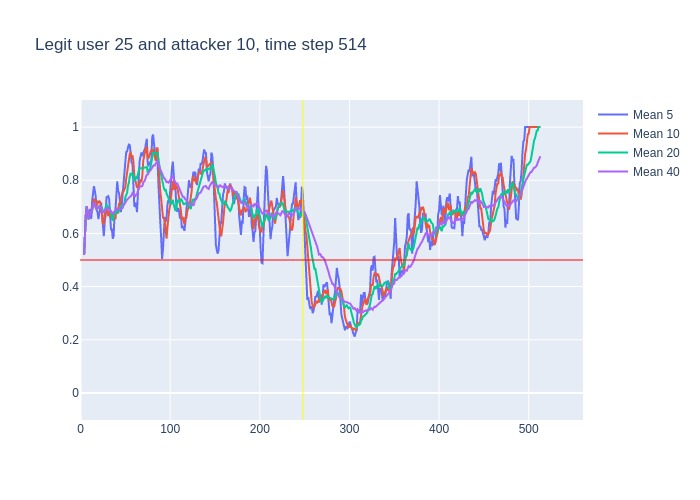

The table this chart was drawn from, first rows:
, time, confidence, avg_5_conf, avg_10_conf, avg_20_conf, avg_40_conf, real_user, predicted, user_count
0, 3, 0.52, , , , , 25, 25, 16
1, 4, 0.75, 0.52, 0.52, 0.52, 0.52, 25, 25, 16
2, 5, 0.74, 0.635, 0.635, 0.635, 0.635, 25, 25, 16
3, 6, 0.8, 0.67, 0.67, 0.67, 0.67, 25, 25, 16
4, 7, 0.52, 0.7025, 0.7025, 0.7025, 0.7025, 25, 25, 16
5, 8, 0.59, 0.666, 0.666, 0.666, 0.666, 25, 25, 16
6, 9, 0.76, 0.68, 0.6533, 0.6533, 0.6533, 25, 25, 16
7, 10, 0.79, 0.682, 0.6686, 0.6686, 0.6686, 25, 25, 16
8, 11, 0.61, 0.692, 0.6838, 0.6838, 0.6838, 25, 25, 16
9, 12, 0.86, 0.654, 0.6756, 0.6756, 0.6756, 25, 25, 16
10, 13, 0.77, 0.722, 0.694, 0.694, 0.694, 25, 25, 16
11, 14, 0.86, 0.758, 0.719, 0.7009, 0.7009, 25, 25, 16
12, 15, 0.7, 0.778, 0.73, 0.7142, 0.7142, 25, 25, 16
13, 16, 0.5, 0.76, 0.726, 0.7131, 0.7131, 25, 25, 16
14, 17, 0.61, 0.738, 0.696, 0.6979, 0.6979, 25, 25, 16
15, 18, 0.73, 0.688, 0.705, 0.692, 0.692, 25, 25, 16
16, 19, 0.73, 0.68, 0.719, 0.6944, 0.6944, 25, 25, 16
17, 20, 0.84, 0.654, 0.716, 0.6965, 0.6965, 25, 25, 16
18, 21, 0.58, 0.682, 0.721, 0.7044, 0.7044, 25, 25, 16
19, 22, 0.7, 0.698, 0.718, 0.6979, 0.6979, 25, 25, 16
20, 23, 0.5, 0.716, 0.702, 0.698, 0.698, 25, 25, 16
21, 24, 0.47, 0.67, 0.675, 0.697, 0.6886, 25, 25, 16
22, 25, 0.7, 0.618, 0.636, 0.683, 0.6786, 25, 25, 16
23, 26, 0.85, 0.59, 0.636, 0.681, 0.6796, 25, 25, 16
24, 27, 0.82, 0.644, 0.671, 0.6835, 0.6867, 25, 25, 16
25, 28, 0.84, 0.668, 0.692, 0.6985, 0.692, 25, 25, 16
26, 29, 0.48, 0.736, 0.703, 0.711, 0.6977, 25, 25, 16
27, 30, 0.71, 0.738, 0.678, 0.697, 0.6896, 25, 25, 16
28, 31, 0.79, 0.74, 0.665, 0.693, 0.6904, 25, 25, 16
29, 32, 0.44, 0.728, 0.686, 0.702, 0.6938, 25, 25, 16
30, 33, 0.66, 0.652, 0.66, 0.681, 0.6853, 25, 25, 16
31, 34, 0.48, 0.616, 0.676, 0.6755, 0.6845, 25, 25, 16
32, 35, 0.53, 0.616, 0.677, 0.6565, 0.6781, 25, 25, 16
33, 36, 0.84, 0.58, 0.66, 0.648, 0.6736, 25, 25, 16
34, 37, 0.88, 0.59, 0.659, 0.665, 0.6785, 25, 25, 16
35, 38, 0.72, 0.678, 0.665, 0.6785, 0.6843, 25, 25, 16
36, 39, 0.92, 0.69, 0.653, 0.678, 0.6853, 25, 25, 16
37, 40, 0.62, 0.778, 0.697, 0.6875, 0.6916, 25, 25, 16
38, 41, 0.66, 0.796, 0.688, 0.6765, 0.6897, 25, 25, 16
39, 42, 0.84, 0.76, 0.675, 0.6805, 0.689, 25, 25, 16
40, 43, 0.56, 0.752, 0.715, 0.6875, 0.6927, 25, 25, 16
41, 44, 0.72, 0.72, 0.705, 0.6905, 0.6937, 25, 25, 16
42, 45, 0.75, 0.68, 0.729, 0.703, 0.693, 25, 25, 16
43, 46, 0.9, 0.706, 0.751, 0.7055, 0.6933, 25, 25, 16
44, 47, 0.89, 0.754, 0.757, 0.708, 0.6957, 25, 25, 16
45, 48, 0.85, 0.764, 0.758, 0.7115, 0.705, 25, 25, 16
46, 49, 0.95, 0.822, 0.771, 0.712, 0.7115, 25, 25, 16
47, 50, 0.94, 0.868, 0.774, 0.7355, 0.7162, 25, 25, 16
48, 51, 0.91, 0.906, 0.806, 0.747, 0.72, 25, 25, 16
49, 52, 0.97, 0.908, 0.831, 0.753, 0.7275, 25, 25, 16
50, 53, 0.9, 0.924, 0.844, 0.7795, 0.7303, 25, 25, 16
51, 54, 0.94, 0.934, 0.878, 0.7915, 0.7335, 25, 25, 16
52, 55, 0.78, 0.932, 0.9, 0.8145, 0.7355, 25, 25, 16
53, 56, 0.74, 0.9, 0.903, 0.827, 0.7375, 25, 25, 16
54, 57, 0.96, 0.866, 0.887, 0.822, 0.7435, 25, 25, 16
55, 58, 0.61, 0.864, 0.894, 0.826, 0.7522, 25, 25, 16
56, 59, 0.43, 0.806, 0.87, 0.8205, 0.7492, 25, 25, 16
57, 60, 0.77, 0.704, 0.818, 0.796, 0.7417, 25, 25, 16
58, 61, 0.81, 0.702, 0.801, 0.8035, 0.74, 25, 25, 16
59, 62, 0.78, 0.716, 0.791, 0.811, 0.7457, 25, 25, 16
... 451 more rows
